Labelled photos from "processed", an image-classification folder in Shayanthavi/Brain-Tumer-MRI-Classifier. The possible labels are: glioma, meningioma, no tumor, pituitary tumor.

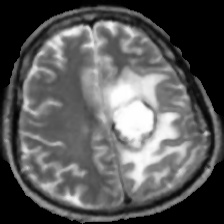
Label: glioma

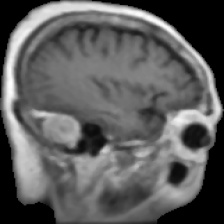
Label: meningioma

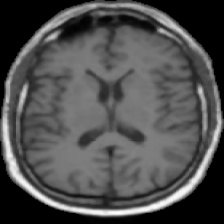
Label: no tumor

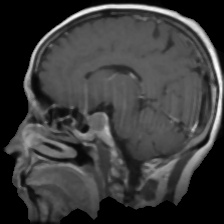
Label: pituitary tumor

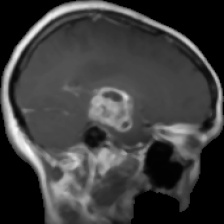
Label: glioma

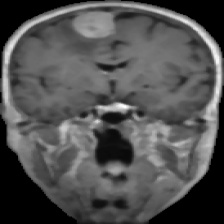
Label: meningioma
